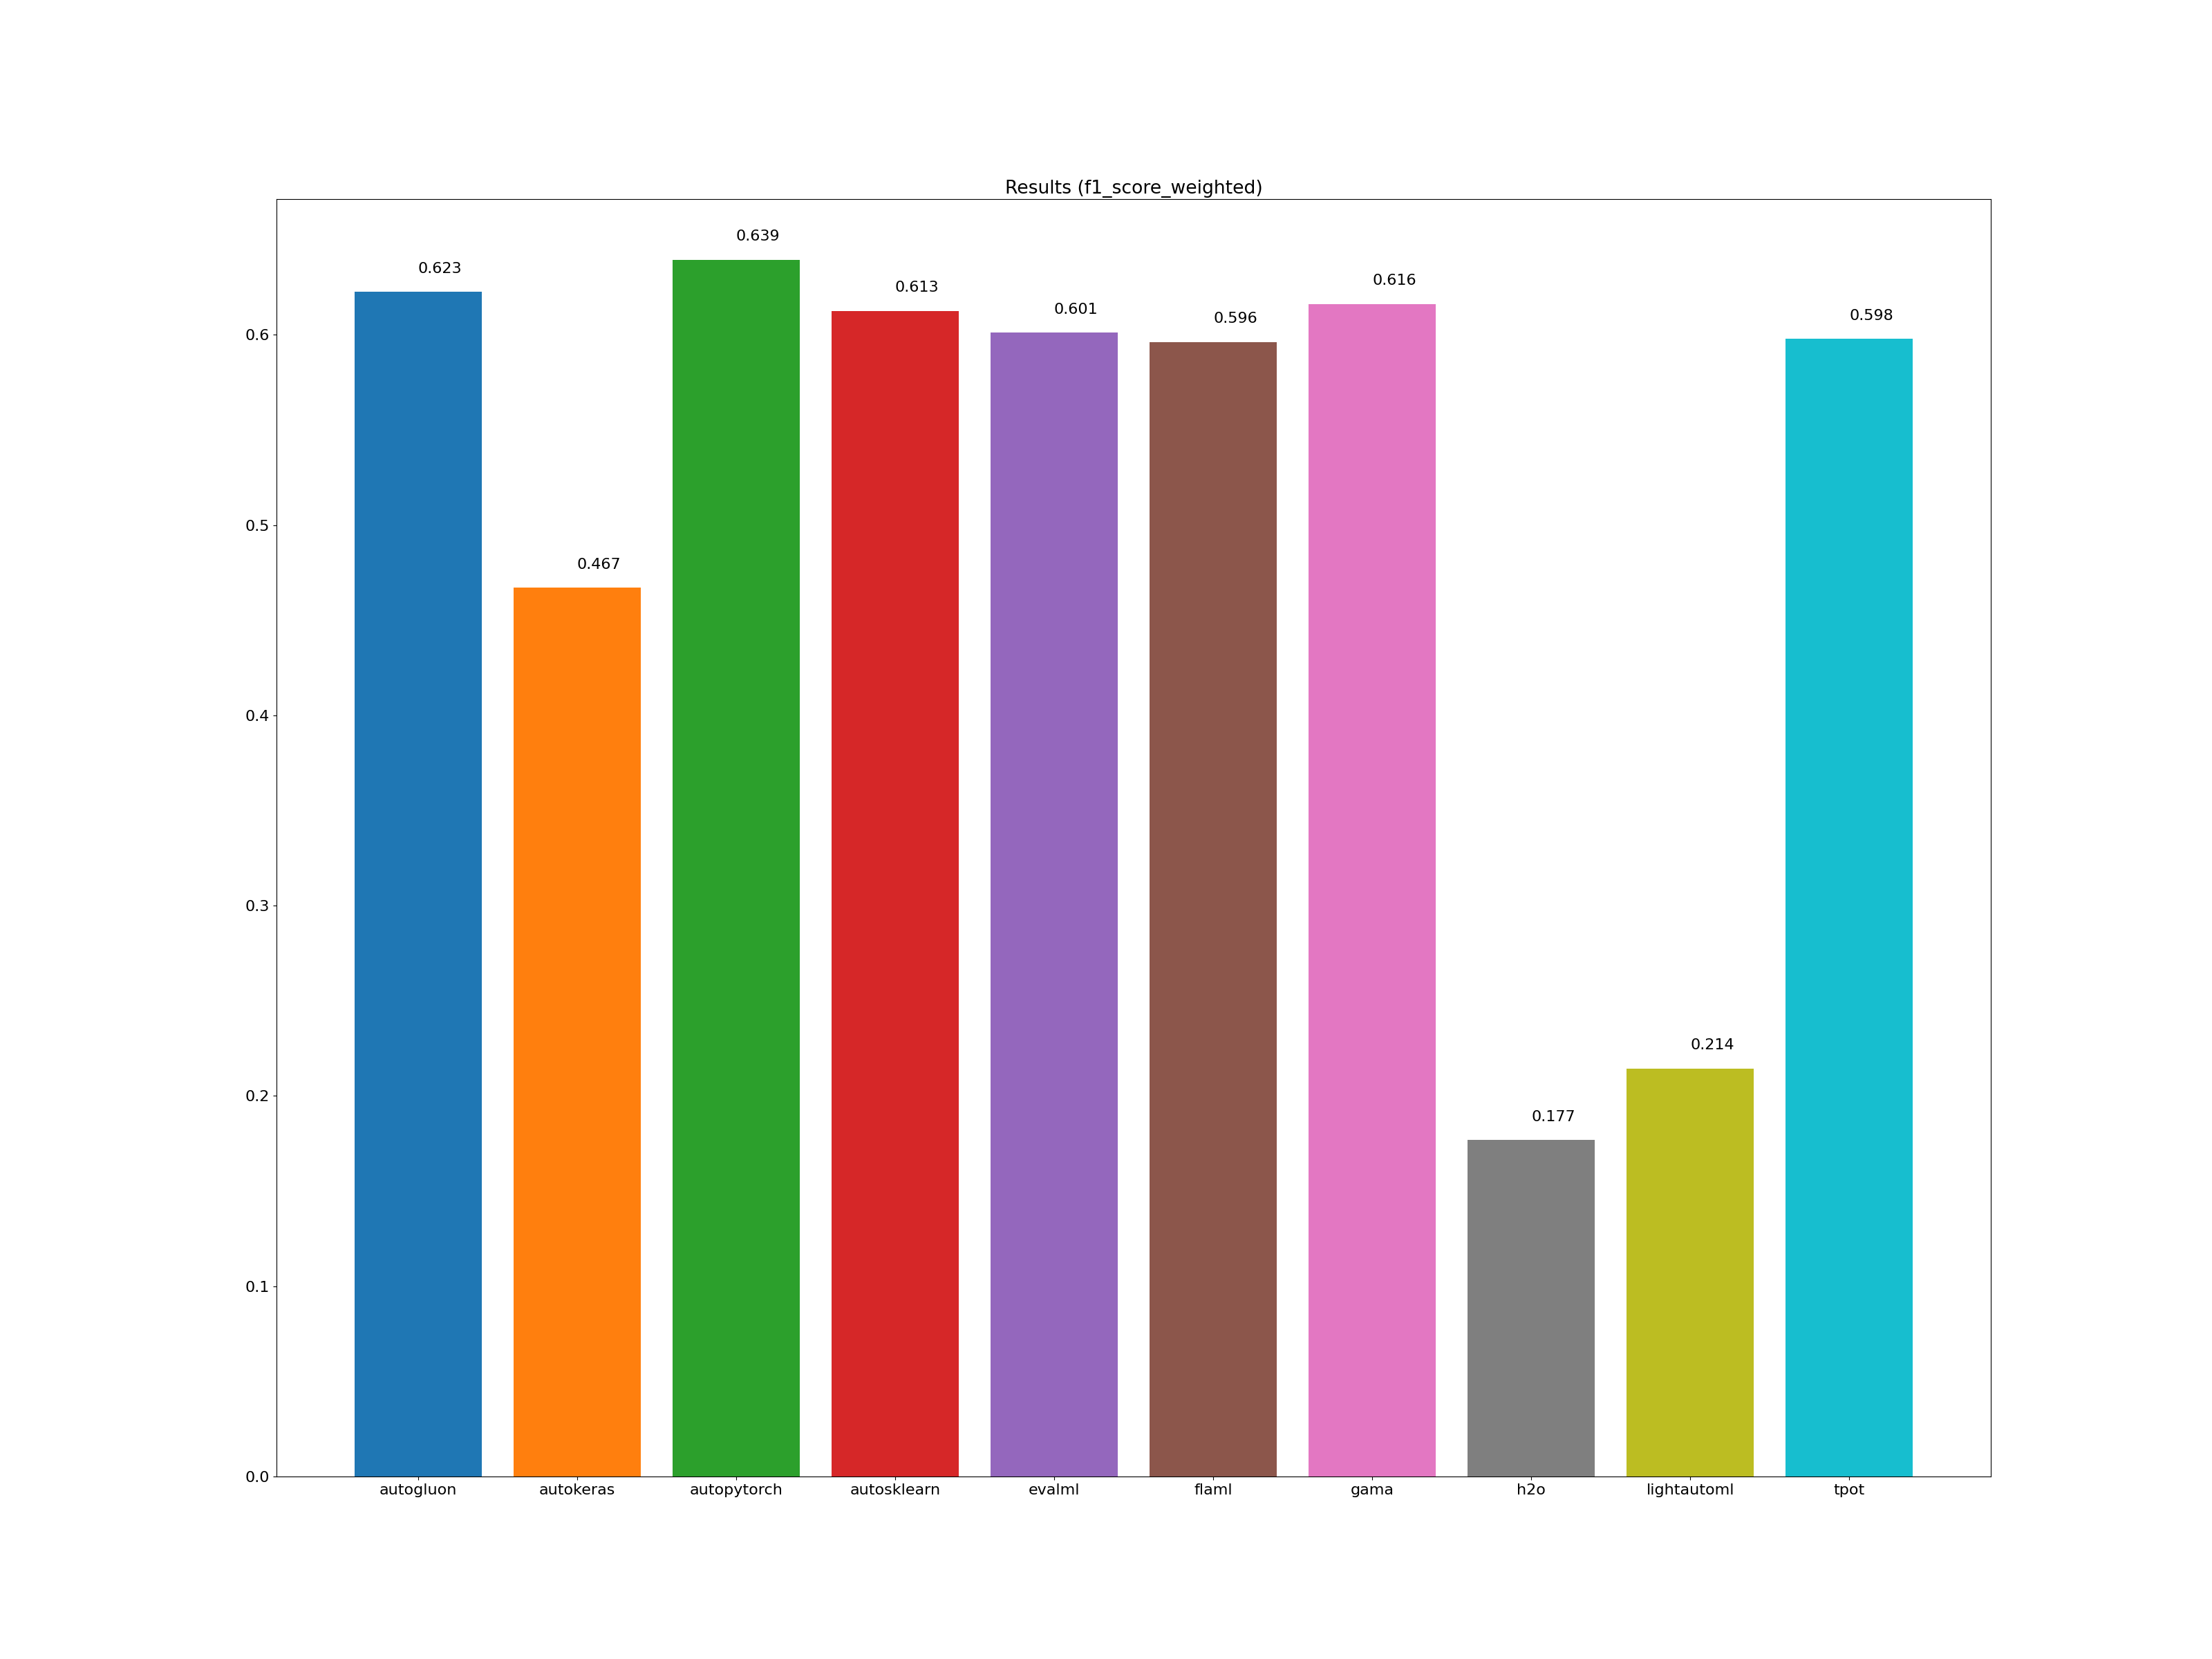

Data behind this chart, as committed beside it:
framework, accuracy_score, average_precision_score, balanced_accuracy_score, cohen_kappa_score, f1_score_macro, f1_score_micro, f1_score_weighted, matthews_corrcoef, precision_score, recall_score, roc_auc_score, coverage_error, label_ranking_average_precision_score, label_ranking_loss, training_time, test_time
autogluon, 0.630, -1.000, 0.535, 0.511, 0.551, 0.630, 0.623, 0.513, -1.000, -1.000, -1.000, -1.000, -1.000, -1.000, 00:00:12, 00:00:00
autokeras, 0.468, -1.000, 0.496, 0.313, 0.466, 0.468, 0.467, 0.313, -1.000, -1.000, -1.000, -1.000, -1.000, -1.000, 00:00:56, 00:00:00
autopytorch, 0.646, -1.000, 0.589, 0.531, 0.613, 0.646, 0.639, 0.533, -1.000, -1.000, -1.000, -1.000, -1.000, -1.000, 00:10:40, 00:02:32
autosklearn, 0.620, -1.000, 0.588, 0.501, 0.584, 0.620, 0.613, 0.502, -1.000, -1.000, -1.000, -1.000, -1.000, -1.000, 00:11:29, 00:00:00
evalml, 0.609, -1.000, 0.583, 0.486, 0.574, 0.609, 0.601, 0.489, -1.000, -1.000, -1.000, -1.000, -1.000, -1.000, 00:10:02, 00:00:00
flaml, 0.606, -1.000, 0.584, 0.485, 0.561, 0.606, 0.596, 0.485, -1.000, -1.000, -1.000, -1.000, -1.000, -1.000, 00:10:00, 00:00:00
gama, 0.623, -1.000, 0.603, 0.506, 0.595, 0.623, 0.616, 0.507, -1.000, -1.000, -1.000, -1.000, -1.000, -1.000, 00:09:00, 00:00:00
h2o, 0.219, -1.000, 0.081, -0.113, 0.067, 0.219, 0.177, -0.124, -1.000, -1.000, -1.000, -1.000, -1.000, -1.000, 00:10:05, 00:00:00
lightautoml, 0.229, -1.000, 0.117, 0.034, 0.107, 0.229, 0.214, 0.036, -1.000, -1.000, -1.000, -1.000, -1.000, -1.000, 00:01:07, 00:00:00
tpot, 0.606, -1.000, 0.533, 0.485, 0.544, 0.606, 0.598, 0.486, -1.000, -1.000, -1.000, -1.000, -1.000, -1.000, 00:10:01, 00:00:00
